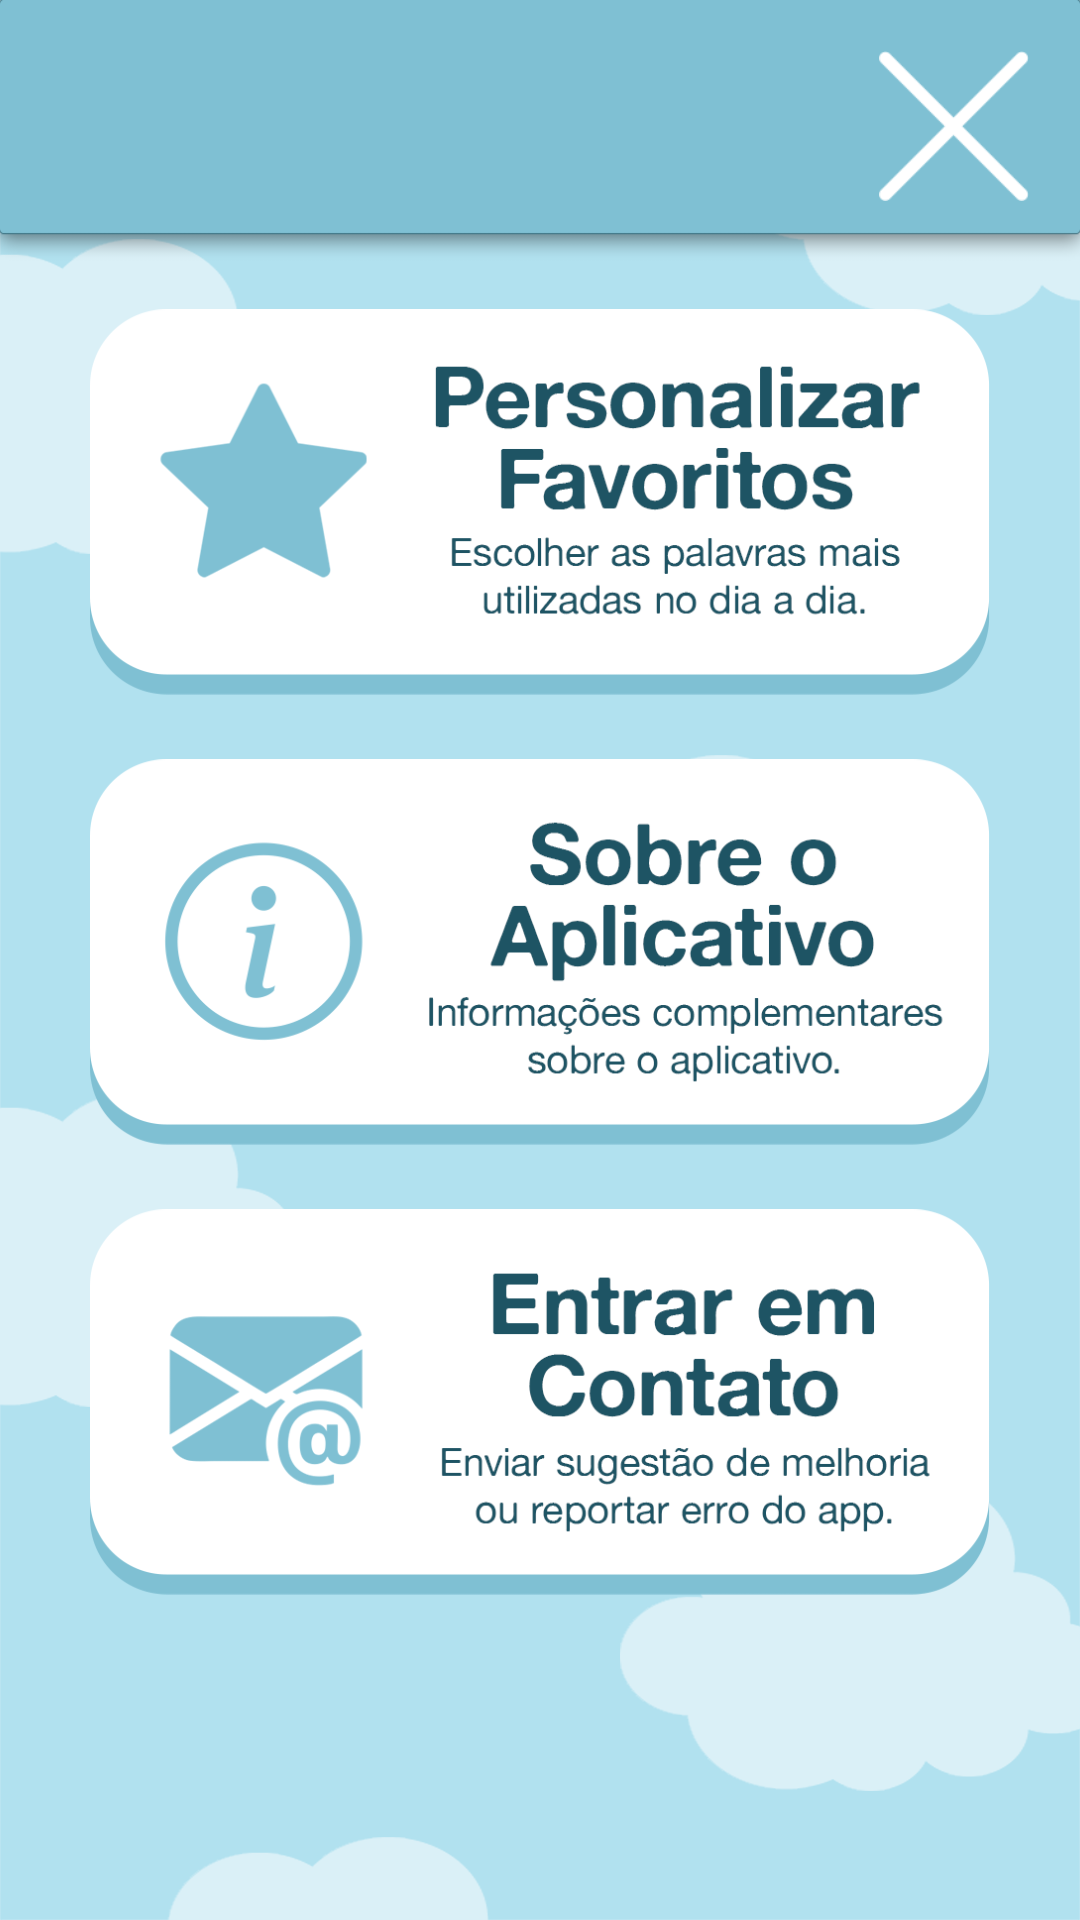

Write the Android layout XML for this screen, with the resource values it uses.
<!-- AndroidManifest.xml: application theme Theme.AmigoTutu -->
<!-- res/layout/activity_main_menu.xml -->
<?xml version="1.0" encoding="utf-8"?>
<androidx.constraintlayout.widget.ConstraintLayout xmlns:android="http://schemas.android.com/apk/res/android"
    xmlns:app="http://schemas.android.com/apk/res-auto"
    xmlns:tools="http://schemas.android.com/tools"
    android:layout_width="match_parent"
    android:layout_height="match_parent"
    android:background="@drawable/background"
    tools:context=".MainActivity_menu">

    <ImageView
        android:id="@+id/barra_menu"
        android:layout_width="0dp"
        android:layout_height="87dp"
        android:scaleType="fitXY"
        app:layout_constraintEnd_toEndOf="parent"
        app:layout_constraintStart_toStartOf="parent"
        app:layout_constraintTop_toTopOf="parent"
        app:srcCompat="@drawable/topo_menu" />

    <ImageButton
        android:id="@+id/btn_fecharmenu"
        android:layout_width="50dp"
        android:layout_height="50dp"
        android:layout_marginTop="17dp"
        android:layout_marginRight="17dp"
        android:background="@android:color/transparent"
        android:scaleType="fitStart"
        app:layout_constraintEnd_toEndOf="parent"
        app:layout_constraintTop_toTopOf="parent"
        app:srcCompat="@drawable/btnfechar" />

    <ScrollView
        android:layout_width="match_parent"
        android:layout_height="0dp"
        android:layout_marginTop="-5dp"
        app:layout_constraintBottom_toBottomOf="parent"
        app:layout_constraintEnd_toEndOf="parent"
        app:layout_constraintStart_toStartOf="parent"
        app:layout_constraintTop_toBottomOf="@+id/barra_menu">

        <LinearLayout
            android:layout_width="match_parent"
            android:layout_height="wrap_content"
            android:layout_marginTop="20dp"
            android:gravity="center_horizontal"
            android:orientation="vertical">

            <ImageButton
                android:id="@+id/btn_personalizar"
                android:layout_width="match_parent"
                android:layout_height="150dp"
                android:layout_weight="1"
                android:background="@android:color/transparent"
                android:paddingLeft="30dp"
                android:paddingRight="30dp"
                android:paddingBottom="20dp"
                android:scaleType="fitCenter"
                app:srcCompat="@drawable/btn_personalizar" />

            <ImageButton
                android:id="@+id/btn_sobre"
                android:layout_width="match_parent"
                android:layout_height="150dp"
                android:layout_weight="1"
                android:background="@android:color/transparent"
                android:paddingLeft="30dp"
                android:paddingRight="30dp"
                android:paddingBottom="20dp"
                android:scaleType="fitCenter"
                app:srcCompat="@drawable/btn_sobre" />

            <ImageButton
                android:id="@+id/btn_contato"
                android:layout_width="match_parent"
                android:layout_height="150dp"
                android:layout_marginBottom="20dp"
                android:layout_weight="1"
                android:background="@android:color/transparent"
                android:paddingLeft="30dp"
                android:paddingRight="30dp"
                android:paddingBottom="20dp"
                android:scaleType="fitCenter"
                app:srcCompat="@drawable/btn_contato" />
        </LinearLayout>
    </ScrollView>

</androidx.constraintlayout.widget.ConstraintLayout>
<!-- resources referenced by this layout -->
<resources>
  <!-- drawable background: png bitmap (drawable, 60510 bytes) -->
  <!-- drawable btn_contato: png bitmap (drawable, 35788 bytes) -->
  <!-- drawable btn_personalizar: png bitmap (drawable, 32745 bytes) -->
  <!-- drawable btn_sobre: png bitmap (drawable, 35744 bytes) -->
  <!-- drawable btnfechar: png bitmap (drawable, 4338 bytes) -->
  <!-- drawable topo_menu: png bitmap (drawable, 5386 bytes) -->
  <style name="Theme.AmigoTutu" parent="Theme.AppCompat.Light.NoActionBar">
          
          <item name="colorPrimary">@color/purple_500</item>
          <item name="colorPrimaryVariant">#7FBFD2</item>
          <item name="colorOnPrimary">@color/white</item>
          
          <item name="colorSecondary">@color/teal_200</item>
          <item name="colorSecondaryVariant">@color/teal_700</item>
          <item name="colorOnSecondary">@color/black</item>
          
          <item name="android:statusBarColor">?attr/colorPrimaryVariant</item>
          
  
          
          <item name="android:soundEffectsEnabled">false</item>
          
  
      </style>
  <!-- not gathered from this repository: default colours our renderer supplied (Android Studio template values) -->
  <color name="purple_500">#FF6200EE</color>
  <color name="teal_200">#FF03DAC5</color>
  <color name="teal_700">#FF018786</color>
  <color name="black">#FF000000</color>
  <color name="white">#FFFFFFFF</color>
</resources>
